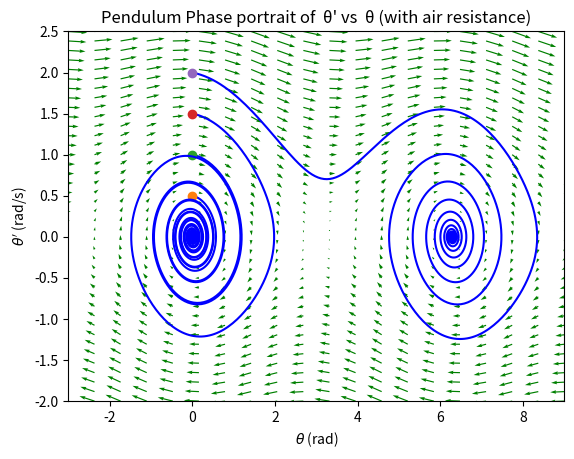

This figure's Python source:
from numpy import sin, cos
import numpy as np
import matplotlib.pyplot as plt
from scipy.integrate import odeint

U = 0.1
G = 9.8
L = 15

def der_state(state, t):
    der = np.zeros_like(state)
    der[0] = state[1]

    der[1] = -U*state[1]-G/L * sin(state[0])
    return der


y1 = np.linspace(-3.0, 9.0, 20)
y2 = np.linspace(-2.0, 2.5, 40)

Y1, Y2 = np.meshgrid(y1, y2)

t = 0

u, v = np.zeros(Y1.shape), np.zeros(Y2.shape)

NI, NJ = Y1.shape

for i in range(NI):
    for j in range(NJ):
        x = Y1[i, j]
        y = Y2[i, j]
        yprime = der_state([x, y], t)
        u[i, j] = yprime[0]
        v[i, j] = yprime[1]

Q = plt.quiver(Y1, Y2, u, v, color='g')

plt.xlabel('$θ$ (rad)')
plt.ylabel("$θ'$ (rad/s)")
plt.xlim([-3, 9])
plt.ylim([-2, 2.5])

#Initial values
y10 = np.arange(0,2.5,0.5)
for y20 in y10:
    tspan = np.linspace(0, 100, 2000)
    y0 = [0.0, y20]
    ys = odeint(der_state, y0, tspan)
    plt.plot(ys[:, 0], ys[:, 1], 'b-')  # path
    plt.plot([ys[0, 0]], [ys[0, 1]], 'o')  # start

plt.title("Pendulum Phase portrait of  θ' vs  θ (with air resistance)")
plt.savefig('Phase Portrait + Air')
plt.show()